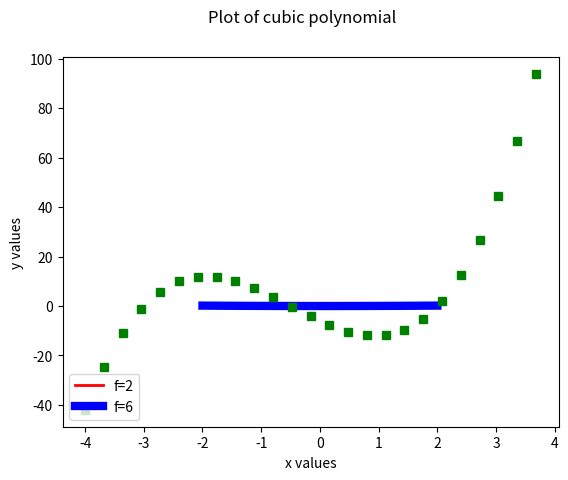
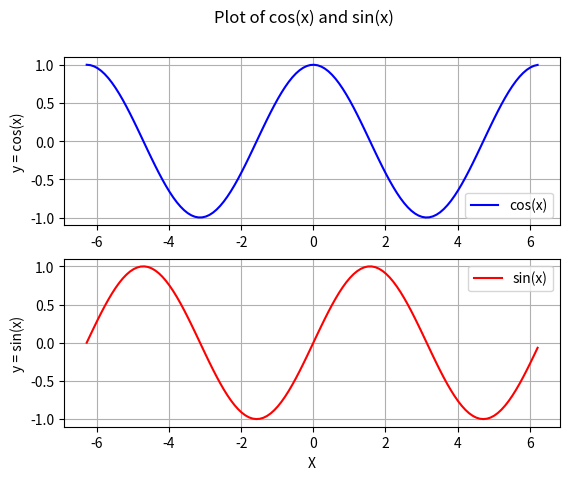

Write Python code to recreate these figures, in order.
# By submitting this assignment, I agree to the following:
# "Aggies do not lie, cheat, or steal, or tolerate those who do."
# "I have not given or received any unauthorized aid on this assignment."
#
# [redacted]
# Section: 520
# Assignment: 12.13 Lab: Matplotlib Example
# Date: 17/11/2023

#As a team, we have gone through all required sections of the
#tutorial, and each team member understands the material

import matplotlib.pyplot as plt
import numpy as np

#part A
x = np.linspace(-2, 2)
line1, line2 = plt.plot(x, (x**2 / 8), x, (x**2 / 24))  #lines
plt.setp(line1, color='r', linewidth=2.0, label='f=2')  #plot
plt.setp(line2, color='b', linewidth=6.0, label='f=6')
plt.xlabel('x') #label
plt.ylabel('y')
plt.suptitle('Parabola plots with varying focal length')    #title
plt.legend(loc='lower left')    #legend
plt.show()

#part B
t = np.arange(-4., 4., (8 / 25))

plt.plot(t, (2 * t**3 + 3 * t**2 - 11 * t - 6), 'gs')   #plot
plt.xlabel('x values')  #label
plt.ylabel('y values')
plt.suptitle('Plot of cubic polynomial')    #title
plt.show()

#Part C
x = np.arange(-2 * np.pi, 2 * np.pi, 0.1)

func1 = np.sin(x)   #plot
func2 = np.cos(x)

fig, (ax1, ax2) = plt.subplots(2)
fig.suptitle('Plot of cos(x) and sin(x)')  #title

#plot 1
ax1.plot(3, 1, 1)
ax1.plot(x, func2, color='b', label='cos(x)')
ax1.set_ylabel("y = cos(x)")
ax1.grid()
ax1.legend(loc='lower right')
ax2.grid()
#plot 2
ax2.plot(3, 1, 1)
ax2.plot(x, func1, color='r', label='sin(x)')
ax2.set_ylabel("y = sin(x)")
plt.xlabel("X")
ax2.legend(loc = 'upper right')
plt.show()
